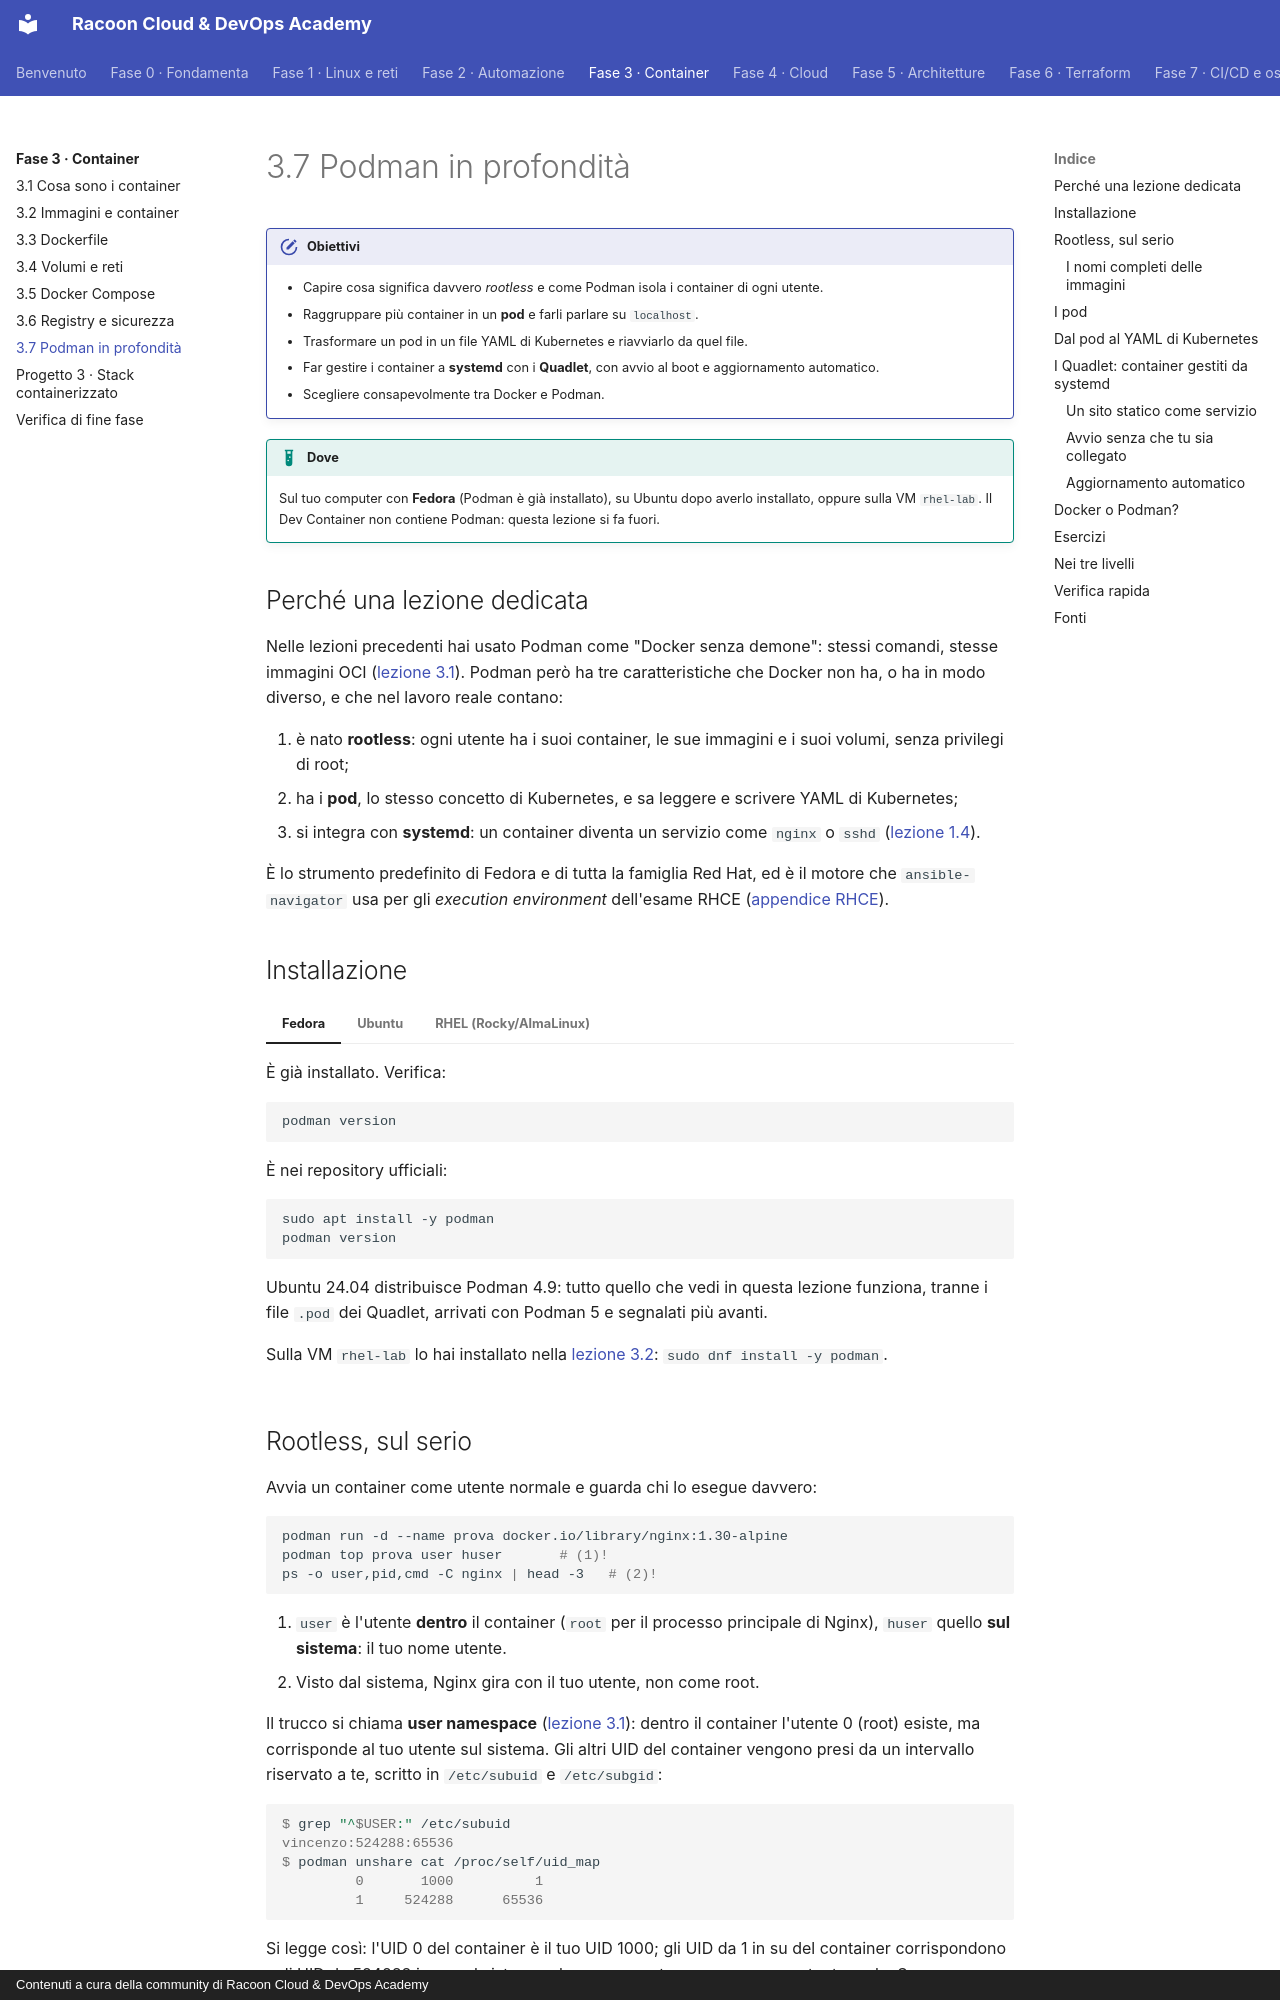

repository: imredracoon/racoon-cloud-devops-academy · page: fase-3/07-podman/index.html · generator: mkdocs · copyright: Contenuti a cura della community di Racoon Cloud & DevOps Academy

# 3.7 Podman in profondità

!!! obiettivi "Obiettivi"
    - Capire cosa significa davvero *rootless* e come Podman isola i container di ogni utente.
    - Raggruppare più container in un **pod** e farli parlare su `localhost`.
    - Trasformare un pod in un file YAML di Kubernetes e riavviarlo da quel file.
    - Far gestire i container a **systemd** con i **Quadlet**, con avvio al boot e aggiornamento automatico.
    - Scegliere consapevolmente tra Docker e Podman.

!!! laboratorio "Dove"
    Sul tuo computer con **Fedora** (Podman è già installato), su Ubuntu dopo averlo installato, oppure sulla VM
    `rhel-lab`. Il Dev Container non contiene Podman: questa lezione si fa fuori.

## Perché una lezione dedicata

Nelle lezioni precedenti hai usato Podman come "Docker senza demone": stessi comandi, stesse immagini OCI
([lezione 3.1](01-concetti.md#gli-standard-e-gli-strumenti)). Podman però ha tre caratteristiche che Docker non
ha, o ha in modo diverso, e che nel lavoro reale contano:

1. è nato **rootless**: ogni utente ha i suoi container, le sue immagini e i suoi volumi, senza privilegi di root;
2. ha i **pod**, lo stesso concetto di Kubernetes, e sa leggere e scrivere YAML di Kubernetes;
3. si integra con **systemd**: un container diventa un servizio come `nginx` o `sshd` ([lezione 1.4](../fase-1/04-processi-systemd.md)).

È lo strumento predefinito di Fedora e di tutta la famiglia Red Hat, ed è il motore che `ansible-navigator` usa
per gli *execution environment* dell'esame RHCE ([appendice RHCE](../appendici/rhce/argomenti.md)).

## Installazione

=== "Fedora"

    È già installato. Verifica:

    ```bash
    podman version
    ```

=== "Ubuntu"

    È nei repository ufficiali:

    ```bash
    sudo apt install -y podman
    podman version
    ```

    Ubuntu 24.04 distribuisce Podman 4.9: tutto quello che vedi in questa lezione funziona, tranne i file `.pod`
    dei Quadlet, arrivati con Podman 5 e segnalati più avanti.

=== "RHEL (Rocky/AlmaLinux)"

    Sulla VM `rhel-lab` lo hai installato nella [lezione 3.2](02-immagini-container.md): `sudo dnf install -y podman`.
